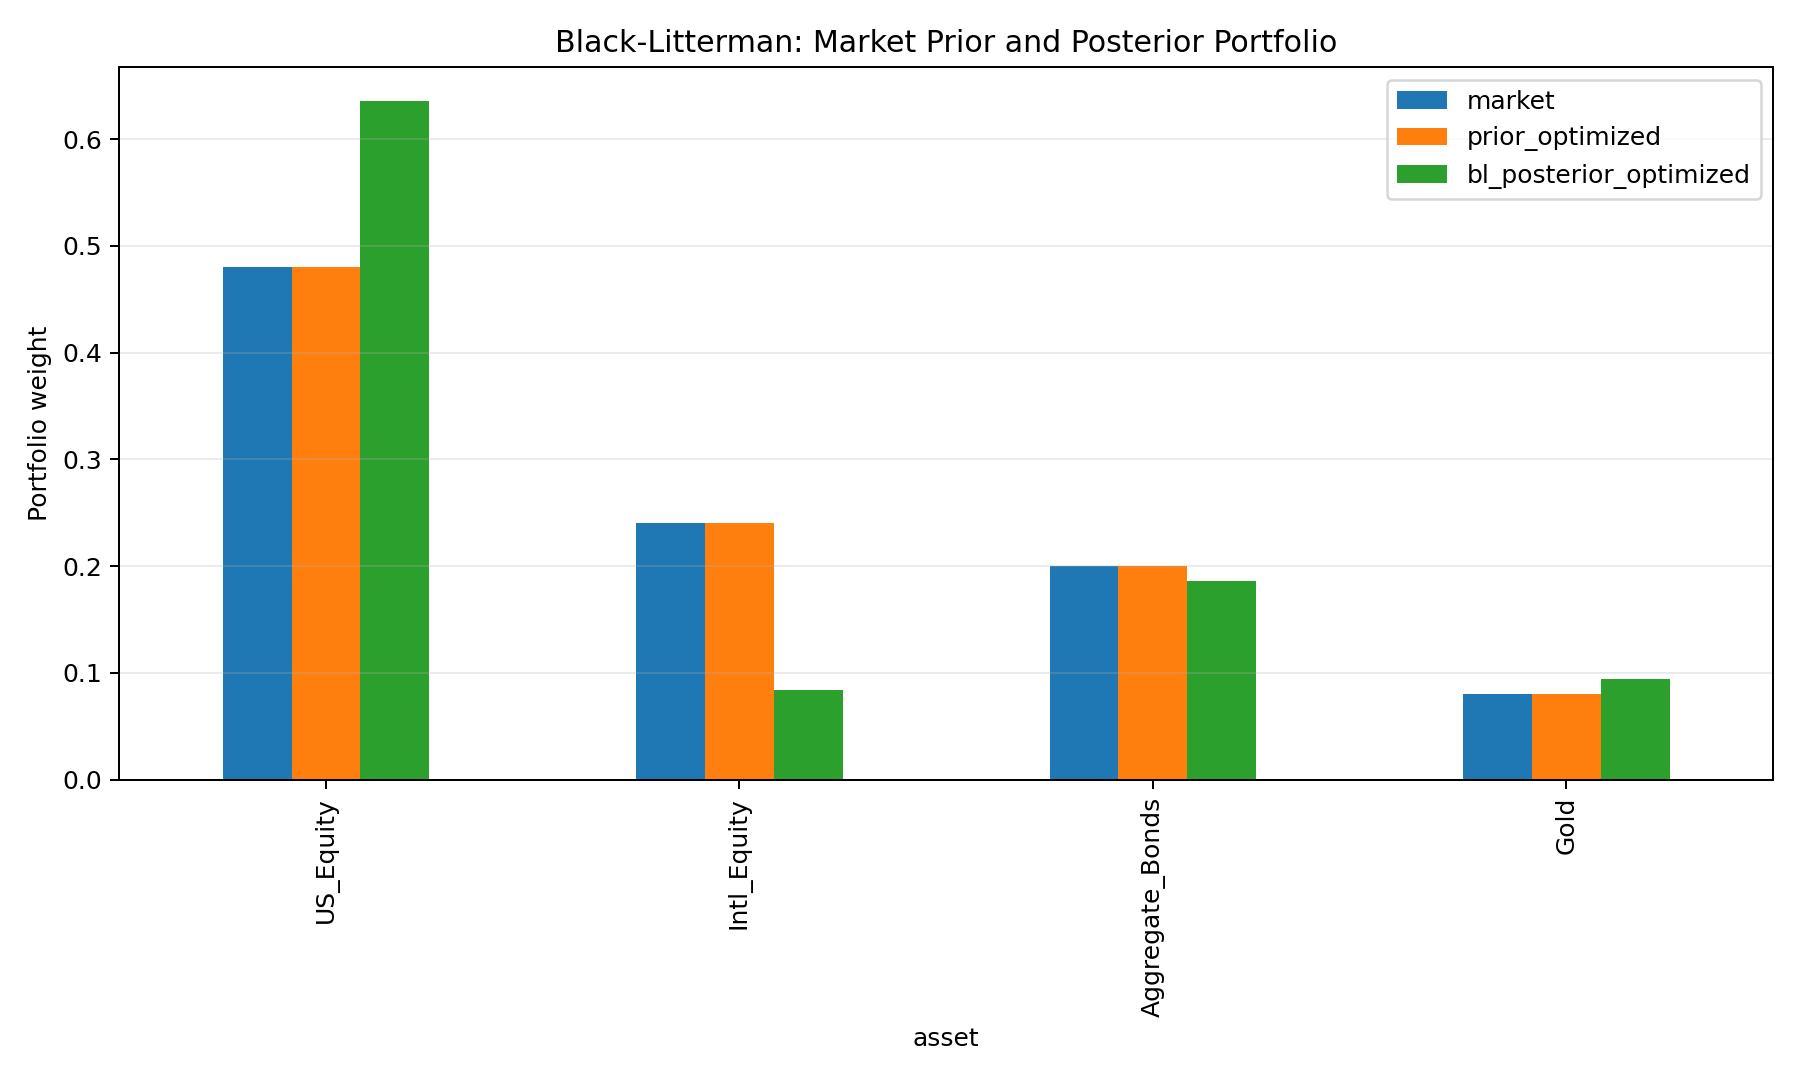

Data behind this chart, as committed beside it:
asset, market, prior_optimized, bl_posterior_optimized
US_Equity, 0.48, 0.48, 0.6357
Intl_Equity, 0.24, 0.24, 0.08431
Aggregate_Bonds, 0.2, 0.2, 0.1861
Gold, 0.08, 0.08, 0.09389
